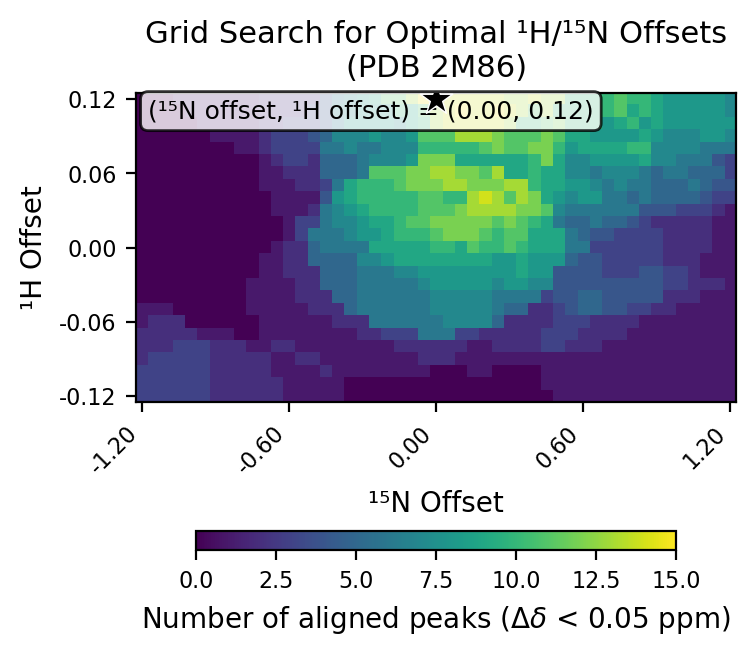

Data behind this chart, as committed beside it:
# h_min, -0.12
# h_max, 0.12
# h_step, 0.01
# n_min, -1.2
# n_max, 1.2
# n_step, 0.05
# cutoff, 0.05
h_values, -0.12, -0.11, -0.1, -0.09, -0.08, -0.07, -0.06, -0.05, -0.04, -0.03, -0.02, -0.01, 0.0, 0.01, 0.02, 0.03, 0.04, 0.05, 0.06, 0.07, 0.08, 0.09, 0.1
n_values, -1.2, -1.15, -1.1, -1.05, -1.0, -0.95, -0.9, -0.85, -0.8, -0.75, -0.7, -0.65, -0.6, -0.55, -0.5, -0.45, -0.4, -0.35, -0.3, -0.25, -0.2, -0.15, -0.1
-0.12, 3, 3, 3, 3, 3, 3, 2, 2, 2, 2, 2, 2, 1, 1, 1, 1, 1, 0, 0, 0, 0, 0, 0
-0.11, 3, 3, 3, 3, 3, 3, 2, 2, 2, 2, 2, 2, 1, 1, 1, 1, 1, 0, 0, 0, 0, 0, 0
-0.1, 3, 3, 3, 3, 3, 3, 2, 2, 2, 2, 2, 1, 1, 1, 1, 2, 1, 1, 1, 1, 1, 1, 1
-0.09, 2, 3, 3, 3, 3, 3, 2, 2, 2, 2, 2, 1, 1, 2, 2, 1, 1, 1, 1, 1, 1, 1, 1
-0.08, 2, 2, 2, 3, 3, 3, 2, 2, 2, 1, 1, 2, 2, 1, 1, 1, 1, 1, 1, 1, 1, 2, 2
-0.07, 2, 2, 2, 2, 2, 1, 1, 1, 0, 0, 1, 1, 1, 1, 1, 1, 1, 1, 2, 2, 3, 3, 3
-0.06, 1, 2, 2, 2, 0, 0, 0, 0, 0, 0, 1, 1, 1, 1, 1, 1, 2, 2, 2, 6, 6, 6, 6
-0.05, 1, 1, 1, 0, 0, 0, 0, 0, 0, 1, 1, 1, 1, 1, 2, 2, 2, 5, 6, 6, 6, 6, 6
-0.04, 0, 0, 0, 0, 0, 0, 0, 0, 0, 1, 1, 1, 1, 2, 2, 2, 5, 5, 6, 6, 6, 6, 6
-0.03, 0, 0, 0, 0, 0, 0, 0, 0, 0, 1, 1, 1, 1, 2, 2, 5, 5, 5, 6, 6, 6, 6, 6
-0.02, 0, 0, 0, 0, 0, 0, 0, 0, 0, 0, 1, 1, 2, 2, 2, 5, 5, 5, 6, 6, 6, 7, 7
-0.01, 0, 0, 0, 0, 0, 0, 0, 0, 0, 0, 1, 1, 2, 2, 5, 5, 5, 5, 7, 7, 8, 9, 9
0.0, 0, 0, 0, 0, 0, 0, 0, 0, 0, 0, 0, 1, 2, 2, 5, 6, 6, 6, 6, 9, 9, 9, 9
0.01, 0, 0, 0, 0, 0, 0, 0, 0, 0, 0, 0, 0, 1, 3, 6, 6, 6, 7, 8, 8, 9, 10, 10
0.02, 0, 0, 0, 0, 0, 0, 0, 0, 0, 0, 0, 0, 1, 3, 3, 6, 7, 7, 8, 9, 9, 10, 11
0.03, 0, 0, 0, 0, 0, 0, 0, 0, 0, 0, 0, 1, 1, 1, 2, 6, 7, 8, 9, 10, 10, 10, 10
0.04, 0, 0, 0, 0, 0, 0, 0, 0, 0, 0, 0, 1, 1, 1, 1, 4, 8, 9, 10, 10, 10, 10, 10
0.05, 0, 0, 0, 0, 0, 0, 0, 0, 0, 0, 1, 1, 1, 2, 2, 3, 6, 9, 10, 10, 10, 11, 12
0.06, 0, 0, 0, 0, 0, 0, 0, 0, 0, 0, 1, 1, 2, 2, 2, 5, 5, 5, 6, 11, 11, 11, 12
0.07, 0, 0, 0, 0, 0, 0, 0, 0, 0, 0, 1, 2, 3, 3, 2, 5, 5, 5, 6, 7, 7, 7, 8
0.08, 0, 0, 0, 0, 0, 0, 0, 0, 1, 1, 2, 3, 3, 3, 3, 6, 6, 7, 6, 6, 7, 7, 7
0.09, 0, 0, 0, 0, 0, 0, 1, 1, 1, 1, 2, 3, 3, 3, 4, 5, 7, 7, 7, 8, 7, 7, 8
0.1, 0, 0, 0, 0, 0, 1, 1, 1, 1, 1, 2, 2, 3, 3, 3, 4, 6, 8, 8, 8, 8, 7, 9
0.11, 0, 0, 0, 0, 1, 1, 1, 1, 1, 1, 2, 2, 2, 2, 3, 4, 7, 7, 8, 8, 8, 10, 9
0.12, 0, 0, 0, 1, 1, 1, 1, 1, 1, 1, 2, 2, 2, 2, 2, 4, 6, 7, 8, 9, 11, 11, 13
best_n_offset, 0.0
best_h_offset, 0.12
best_count, 15
